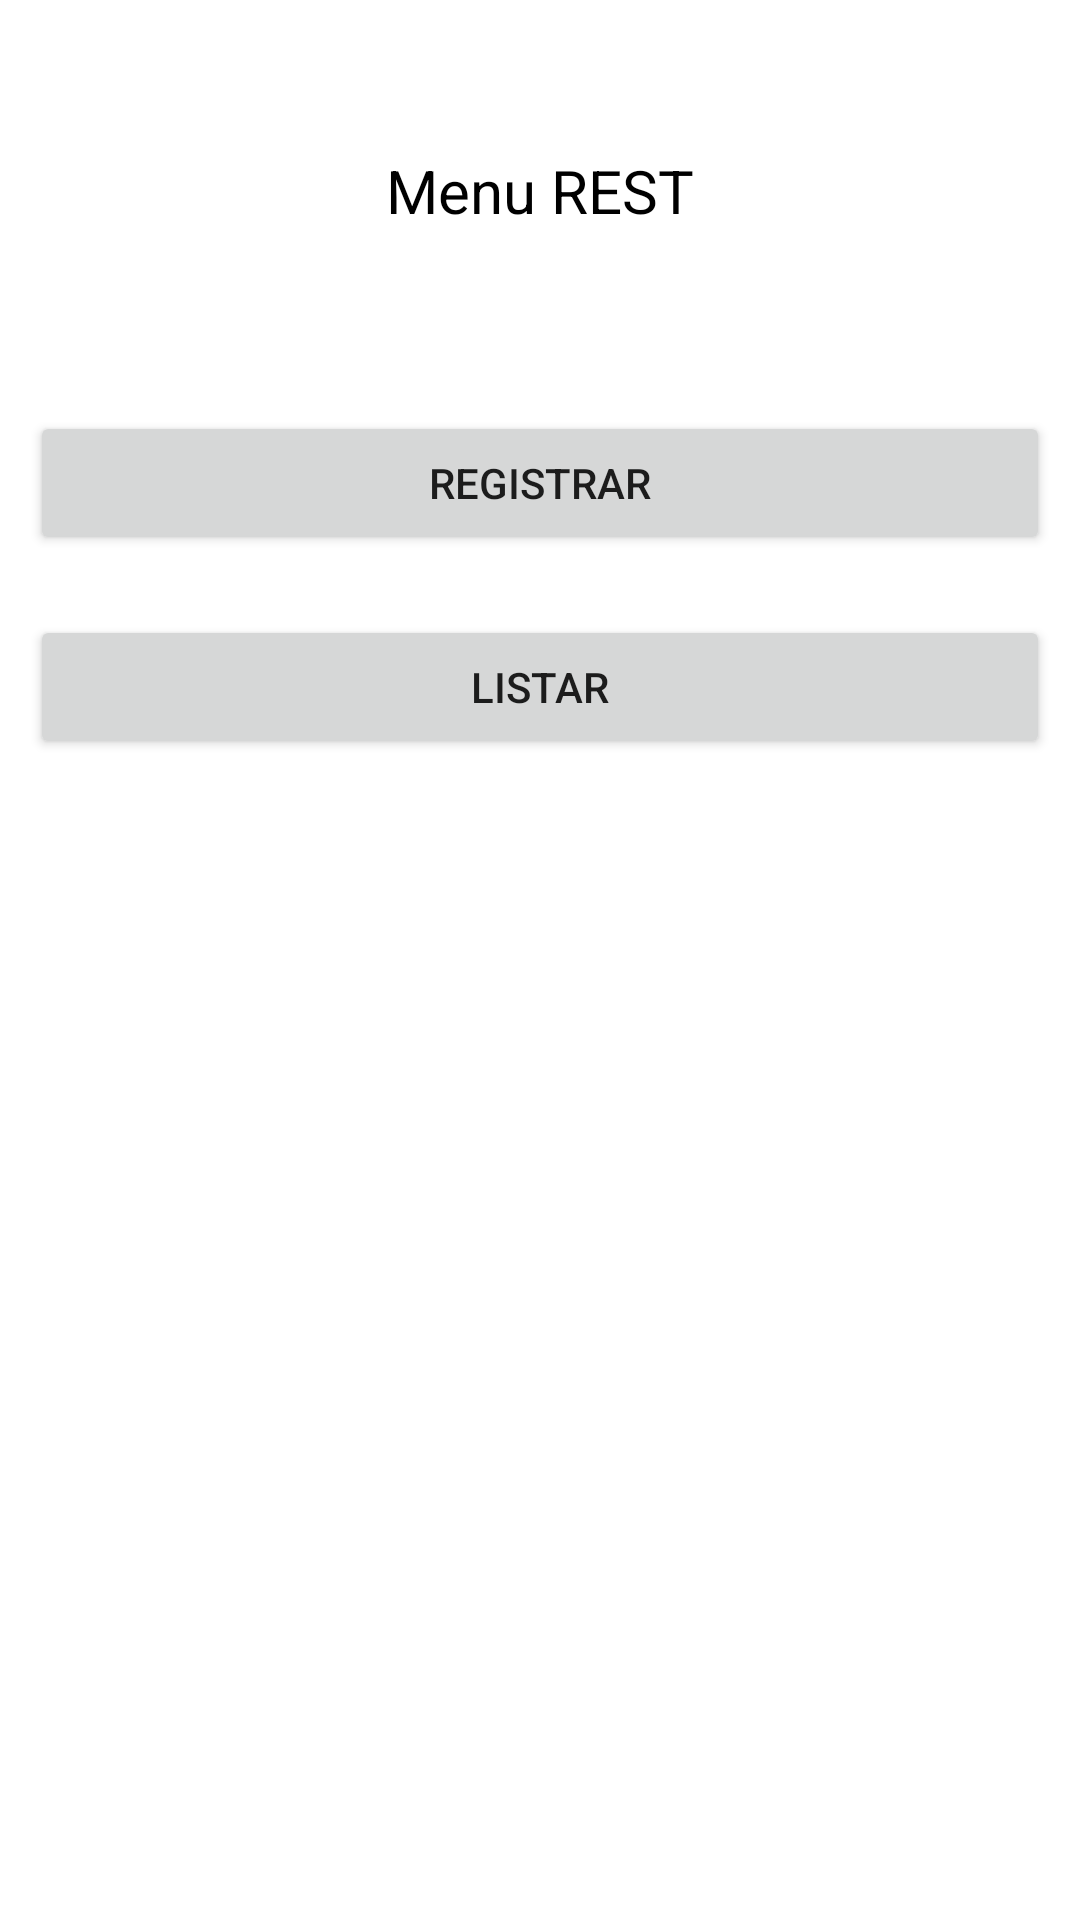

The Android layout XML behind this screen, and the referenced resources:
<!-- AndroidManifest.xml: application theme Theme.PracticeDesign -->
<!-- res/layout/activity_menu_rest.xml -->
<?xml version="1.0" encoding="utf-8"?>
<LinearLayout xmlns:android="http://schemas.android.com/apk/res/android"
    xmlns:app="http://schemas.android.com/apk/res-auto"
    xmlns:tools="http://schemas.android.com/tools"
    android:layout_width="match_parent"
    android:layout_height="match_parent"
    tools:context=".views.retrofit2.MenuRestActivity"
    android:orientation="vertical">
    <TextView
        android:layout_width="match_parent"
        android:layout_height="wrap_content"
        android:text="Menu REST"
        android:textAlignment="center"
        android:textSize="20sp"
        android:textColor="@color/black"
        android:layout_marginTop="50dp"
        android:layout_marginBottom="50dp"/>

    <Button
        android:id="@+id/registerRestBtn"
        android:layout_margin="10dp"
        android:layout_width="match_parent"
        android:layout_height="wrap_content"
        android:text="Registrar"
        />

    <Button
        android:id="@+id/listRestBtn"
        android:layout_margin="10dp"
        android:layout_width="match_parent"
        android:layout_height="wrap_content"
        android:text="Listar"/>

</LinearLayout>
<!-- resources referenced by this layout -->
<resources>
  <color name="black">#FF000000</color>
  <style name="Theme.PracticeDesign" parent="Theme.MaterialComponents.DayNight.NoActionBar">
          
          <item name="colorPrimary">@color/general</item>
          <item name="colorPrimaryVariant">@color/general</item>
          <item name="colorOnPrimary">@color/white</item>
          
          <item name="colorSecondary">@color/teal_200</item>
          <item name="colorSecondaryVariant">@color/teal_700</item>
          <item name="colorOnSecondary">@color/black</item>
          
          <item name="android:statusBarColor" tools:targetApi="l">?attr/colorPrimaryVariant</item>
          
      </style>
  <color name="general">#55428f</color>
  <color name="white">#FFFFFFFF</color>
  <color name="teal_200">#FF03DAC5</color>
  <color name="teal_700">#FF018786</color>
</resources>
